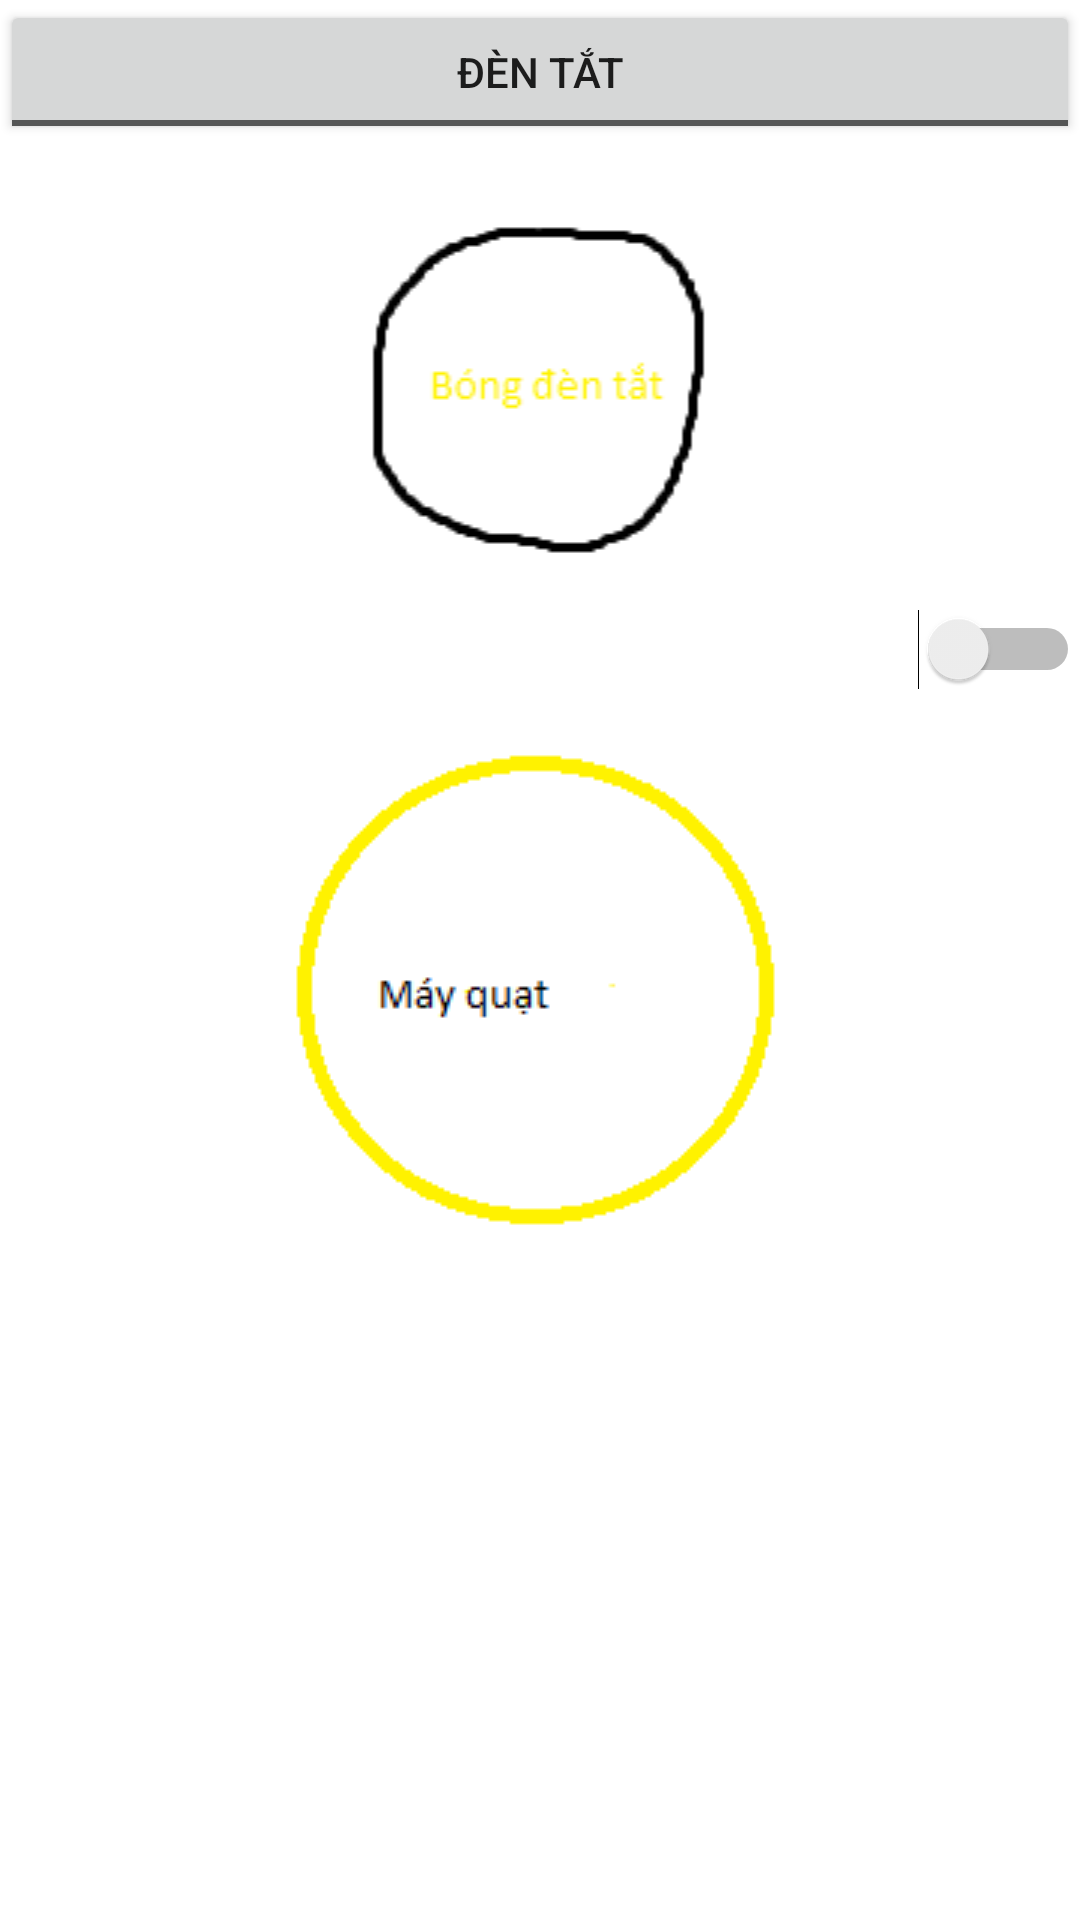

Write the Android layout XML for this screen, with the resource values it uses.
<!-- AndroidManifest.xml: application theme Theme.AndroidAppD19CQAT01 -->
<!-- res/layout/baitap.xml -->
<?xml version="1.0" encoding="utf-8"?>
<LinearLayout xmlns:android="http://schemas.android.com/apk/res/android"
    android:orientation="vertical"
    android:layout_width="match_parent"
    android:layout_height="match_parent">
    <ToggleButton
        android:layout_width="match_parent"
        android:layout_height="wrap_content"
        android:id="@+id/tgBtn1"
        android:text="Đèn"
        android:textOff="Đèn tắt"
        android:textOn="Đèn bật"/>
    <ImageView
        android:layout_width="match_parent"
        android:layout_height="wrap_content"
        android:src="@drawable/img_1"
        android:id="@+id/imgV1"/>
    <Switch
        android:layout_width="match_parent"
        android:layout_height="wrap_content"
        android:id="@+id/sw1"
        android:textOn="Quạt bật"
        android:textOff="Quạt tắt"/>
    <ImageView
        android:layout_width="match_parent"
        android:layout_height="wrap_content"
        android:src="@drawable/img_2"
        android:id="@+id/imgV2"/>
</LinearLayout>
<!-- resources referenced by this layout -->
<resources>
  <!-- drawable img_1: png bitmap (drawable, 2224 bytes) -->
  <!-- drawable img_2: png bitmap (drawable, 2549 bytes) -->
  <style name="Theme.AndroidAppD19CQAT01" parent="Theme.MaterialComponents.DayNight.DarkActionBar">
          
          <item name="colorPrimary">@color/purple_500</item>
          <item name="colorPrimaryVariant">@color/purple_700</item>
          <item name="colorOnPrimary">@color/white</item>
          
          <item name="colorSecondary">@color/teal_200</item>
          <item name="colorSecondaryVariant">@color/teal_700</item>
          <item name="colorOnSecondary">@color/black</item>
          
          <item name="android:statusBarColor">?attr/colorPrimaryVariant</item>
          
      </style>
  <!-- not gathered from this repository: default colours our renderer supplied (Android Studio template values) -->
  <color name="purple_500">#FF6200EE</color>
  <color name="purple_700">#FF3700B3</color>
  <color name="teal_200">#FF03DAC5</color>
  <color name="teal_700">#FF018786</color>
  <color name="black">#FF000000</color>
  <color name="white">#FFFFFFFF</color>
</resources>
